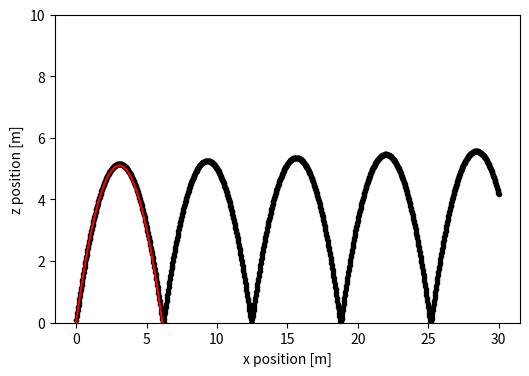

Source code (Python):
# -*- coding: utf-8 -*-
"""
Created on Tue Sep 12 09:28:47 2023

[redacted]
"""
# ODE with 1 variable/particle
import numpy as np
import matplotlib.pyplot as plt

# dt = 0.1
# t_range = np.arange(0,10,dt)
# g = 9.8 # in m/s^2

# zpos = 1
# zvel = 1
# zpos_list = []

# def move(zpos, zvel):
#     zpos += zvel * dt
#     zvel -= g * dt
#     return zpos, zvel

# for t in t_range:
#     zpos, zvel = move(zpos,zvel)
#     zpos_list.append(zpos)
    
# plt.figure(figsize=(4,2))
# plt.plot(t_range, zpos_list, 'k.')
# plt.xlabel('t [s]')
# plt.ylabel('x position [m]')


# ///////////////////////////////////////////////
# use ctrl + f to use replace

# Given boundary conditions, how to make use of numerical method
# x = x+a,  x+ = a, y = y * b, y *= b
# x(0) = 0, z = (0)

# Need to replace t_range -- xpos_list
# This is z vs x

dt = 0.01
t_range = np.arange(0,10,dt)
g = 9.8 # in m/s^2

zpos = 0
zvel = 10
xpos = 0
xvel = 3
zpos_list = []
xpos_list = []

# Analytical expression for x
xa = [xvel * t for t in t_range]
za = [zvel * t - 0.5*g*t**2 for t in t_range]

def move(zpos, zvel, xpos, xvel):
    zpos += zvel * dt
    zvel -= g * dt
    xpos += xvel *dt
    return zpos, zvel, xpos, xvel

for t in t_range:
    zpos, zvel, xpos, xvel = move(zpos,zvel, xpos, xvel)
    if zpos < 0:
        zvel = -zvel
    zpos_list.append(zpos)
    xpos_list.append(xpos)
    
    
plt.figure(figsize=(6,4))
plt.plot(xpos_list, zpos_list, 'k.')
plt.plot(xa, za, 'r-')
plt.ylim(0,10)


plt.xlabel('x position [m]')
plt.ylabel('z position [m]')

plt.savefig("save.pdf")
# When at ground z = 0, add bounce? Then think about
# Write an analytical expression




